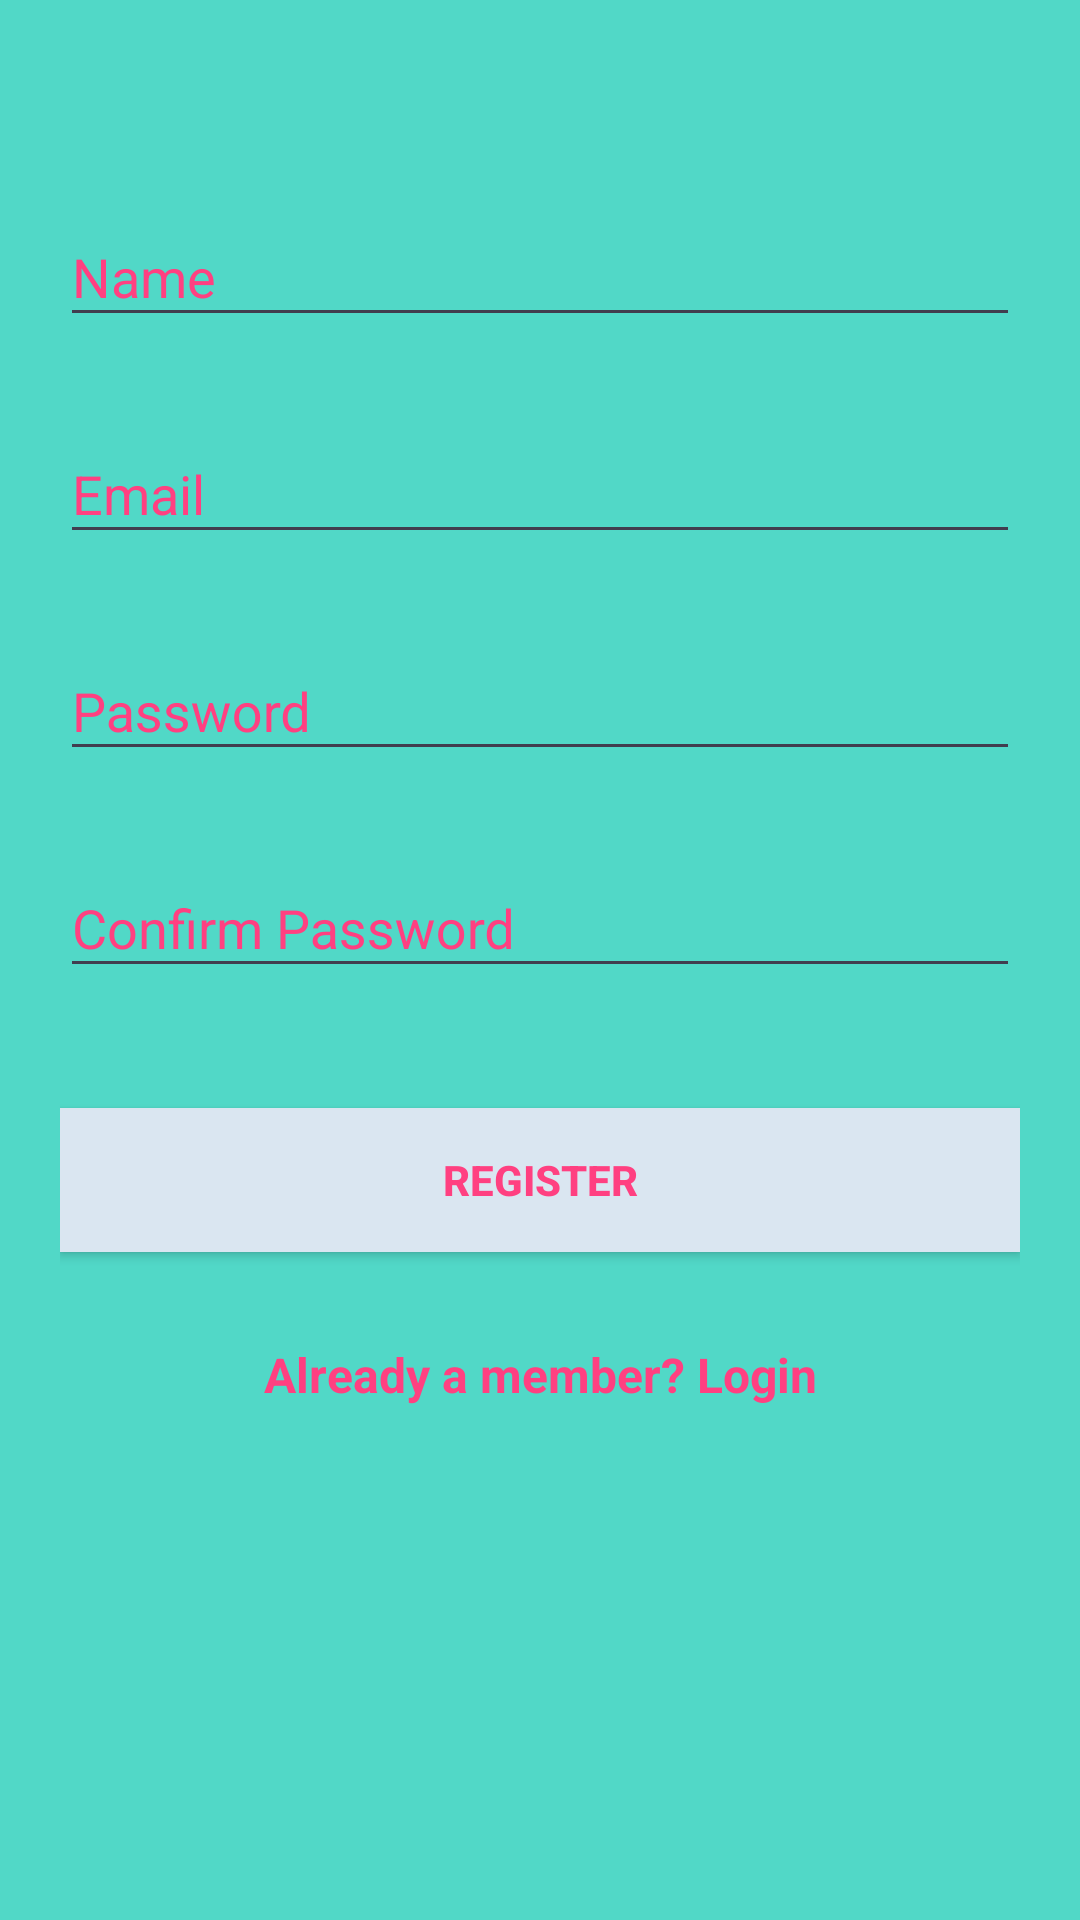

Here is an Android app screen rendered from its layout file. Give the layout XML and the strings, colors and styles it references.
<!-- AndroidManifest.xml: application theme AppTheme -->
<!-- res/layout/activity_register.xml -->
<?xml version="1.0" encoding="utf-8"?>
<android.support.v4.widget.NestedScrollView xmlns:android="http://schemas.android.com/apk/res/android"
    xmlns:tools="http://schemas.android.com/tools"
    android:id="@+id/nestedScrollView"
    android:layout_width="match_parent"
    android:layout_height="match_parent"
    android:paddingBottom="20dp"
    android:paddingLeft="20dp"
    android:paddingRight="20dp"
    android:paddingTop="20dp"
    tools:context=".RegisterActivity"
    android:background="@color/colorTextHint">

    <android.support.v7.widget.LinearLayoutCompat
        android:layout_width="match_parent"
        android:layout_height="match_parent"
        android:orientation="vertical">



        <android.support.design.widget.TextInputLayout
            android:id="@+id/textInputLayoutName"
            android:layout_width="match_parent"
            android:layout_height="wrap_content"
            android:layout_marginTop="40dp"
            android:textColorHint="@color/colorAccent">

            <android.support.design.widget.TextInputEditText
                android:id="@+id/textInputEditTextName"
                android:layout_width="match_parent"
                android:layout_height="wrap_content"
                android:hint="@string/hint_name"
                android:inputType="text"
                android:maxLines="1"
                android:textColor="@color/colorAccent"
                />
        </android.support.design.widget.TextInputLayout>

        <android.support.design.widget.TextInputLayout
            android:id="@+id/textInputLayoutEmail"
            android:layout_width="match_parent"
            android:layout_height="wrap_content"
            android:layout_marginTop="20dp"
            android:textColorHint="@color/colorAccent">

            <android.support.design.widget.TextInputEditText
                android:id="@+id/textInputEditTextEmail"
                android:layout_width="match_parent"
                android:layout_height="wrap_content"
                android:hint="@string/hint_email"
                android:inputType="text"
                android:maxLines="1"
                android:textColor="@color/colorAccent"/>
        </android.support.design.widget.TextInputLayout>

        <android.support.design.widget.TextInputLayout
            android:id="@+id/textInputLayoutPassword"
            android:layout_width="match_parent"
            android:layout_height="wrap_content"
            android:layout_marginTop="20dp"
            android:textColorHint="@color/colorAccent">

            <android.support.design.widget.TextInputEditText
                android:id="@+id/textInputEditTextPassword"
                android:layout_width="match_parent"
                android:layout_height="wrap_content"
                android:hint="@string/hint_password"
                android:inputType="textPassword"
                android:maxLines="1"
                android:textColor="@color/colorAccent"/>
        </android.support.design.widget.TextInputLayout>

        <android.support.design.widget.TextInputLayout
            android:id="@+id/textInputLayoutConfirmPassword"
            android:layout_width="match_parent"
            android:layout_height="wrap_content"
            android:layout_marginTop="20dp"
            android:textColorHint="@color/colorAccent">

            <android.support.design.widget.TextInputEditText
                android:id="@+id/textInputEditTextConfirmPassword"
                android:layout_width="match_parent"
                android:layout_height="wrap_content"
                android:hint="@string/hint_confirm_password"
                android:inputType="textPassword"
                android:maxLines="1"
                android:textColor="@color/colorAccent"/>
        </android.support.design.widget.TextInputLayout>

        <android.support.v7.widget.AppCompatButton
            android:id="@+id/appCompatButtonRegister"
            android:layout_width="match_parent"
            android:layout_height="wrap_content"
            android:layout_marginTop="40dp"
            android:background="@color/skyblue"
            android:text="@string/text_register"
            android:textColor="@color/colorAccent"
            android:textStyle="bold"/>

        <android.support.v7.widget.AppCompatTextView
            android:id="@+id/appCompatTextViewLoginLink"
            android:layout_width="fill_parent"
            android:layout_height="wrap_content"
            android:layout_marginTop="30dp"
            android:gravity="center"
            android:text="Already a member? Login"
            android:textSize="16dp"
            android:textStyle="bold"
            android:textColor="@color/colorAccent"/>
    </android.support.v7.widget.LinearLayoutCompat>
</android.support.v4.widget.NestedScrollView>
<!-- resources referenced by this layout -->
<resources>
  <color name="colorAccent">#FF4081</color>
  <color name="colorTextHint">#51d8c7</color>
  <color name="skyblue">#DAE6F1</color>
  <string name="hint_confirm_password">Confirm Password</string>
  <string name="hint_email">Email</string>
  <string name="hint_name">Name</string>
  <string name="hint_password">Password</string>
  <string name="text_register">Register</string>
  <style name="AppTheme" parent="Theme.AppCompat.Light.DarkActionBar">
          <item name="colorPrimary">@color/colorPrimary</item>
          <item name="colorPrimaryDark">@color/colorPrimaryDark</item>
          <item name="colorAccent">@color/colorAccent</item>
  
  
          <item name="colorControlNormal">@color/colorText</item>
          <item name="colorControlActivated">@color/colorText</item>
          <item name="android:textColor">@color/colorAccent</item>
          <item name="android:textColorHint">@color/colorAccent</item>
      </style>
  <color name="colorPrimary">#3F51B5</color>
  <color name="colorPrimaryDark">#303F9F</color>
  <color name="colorText">#413e4f</color>
</resources>
